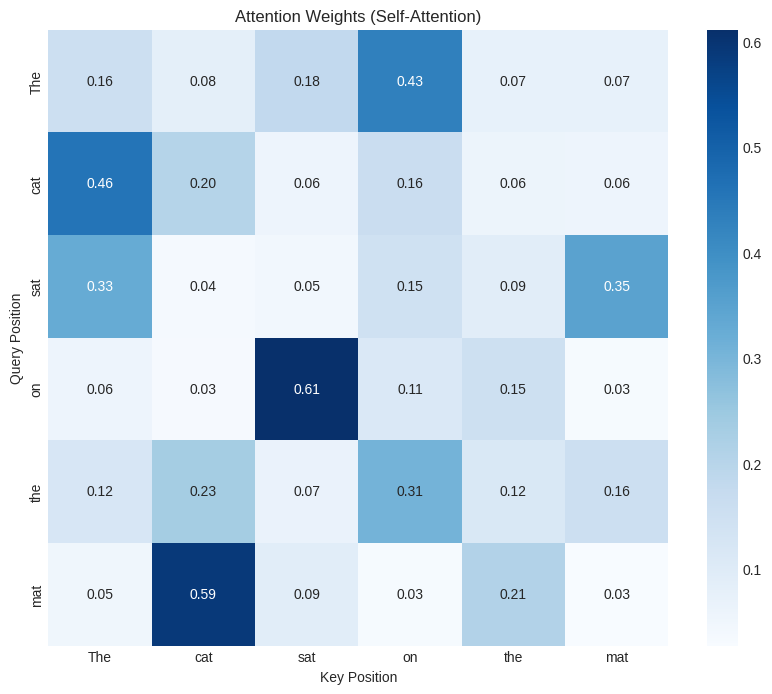
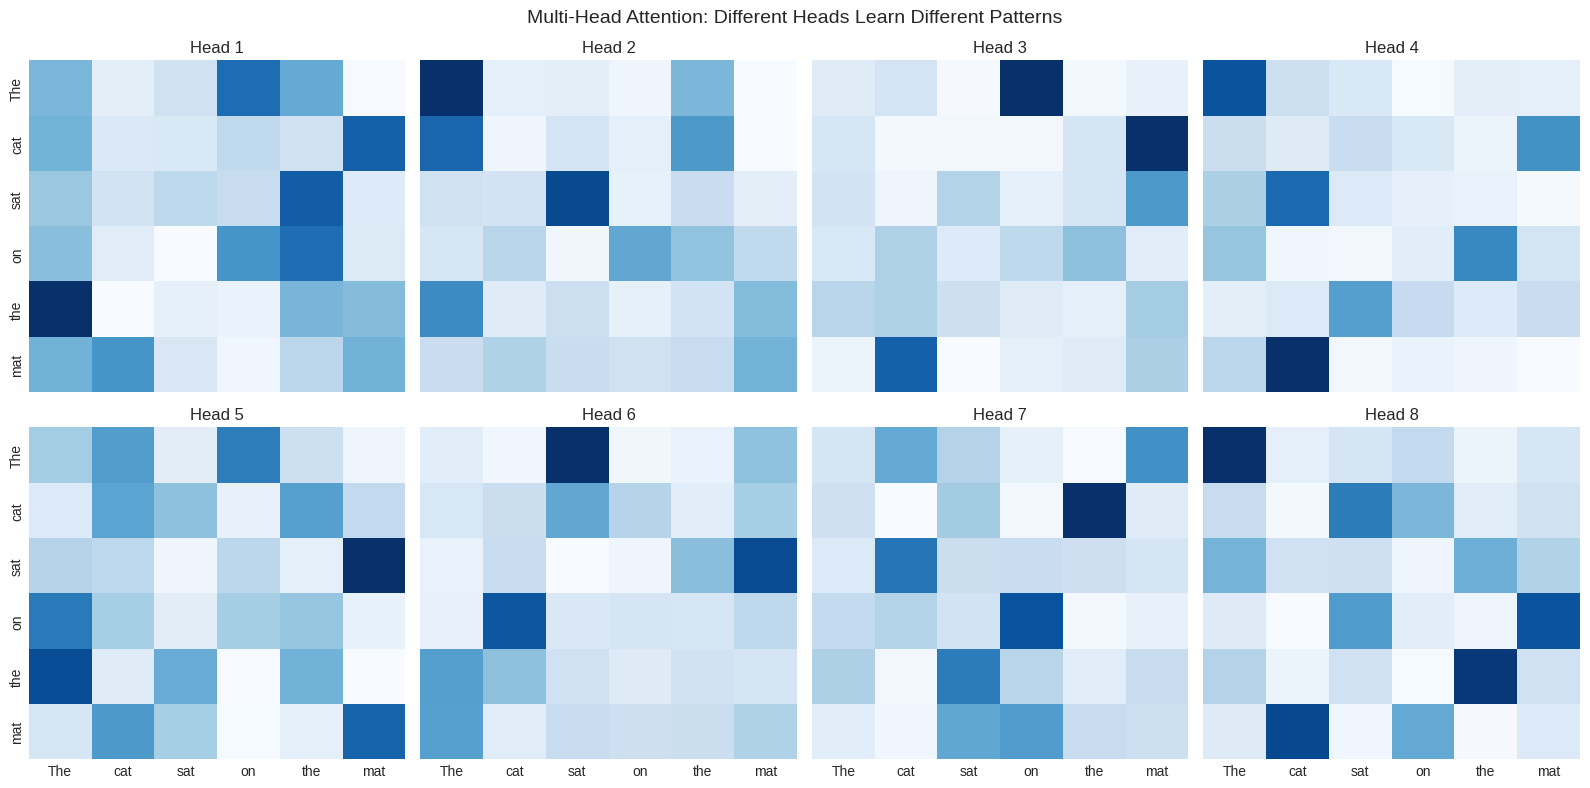
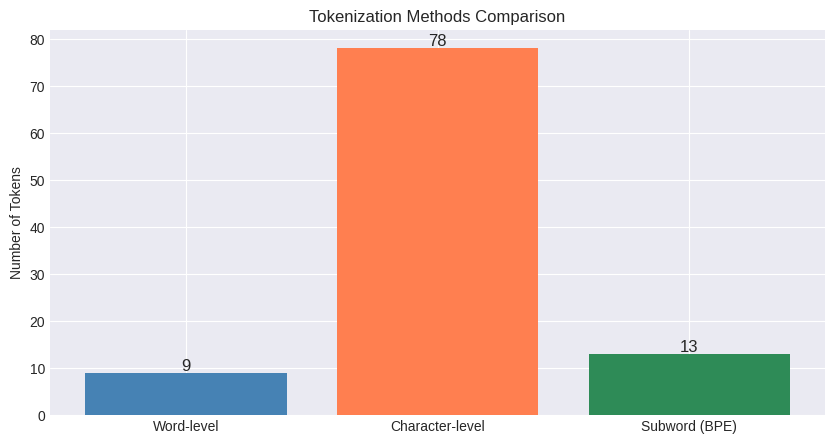

Here is the Python script that generated these plots, in order:
import numpy as np
import matplotlib.pyplot as plt
import seaborn as sns
from collections import Counter
import re

plt.style.use('seaborn-v0_8-darkgrid')
np.random.seed(42)

def softmax(x, axis=-1):
    """Numerically stable softmax."""
    exp_x = np.exp(x - np.max(x, axis=axis, keepdims=True))
    return exp_x / np.sum(exp_x, axis=axis, keepdims=True)


def scaled_dot_product_attention(Q, K, V, mask=None):
    """
    Scaled Dot-Product Attention.
    
    Args:
        Q: Query matrix (seq_len, d_k)
        K: Key matrix (seq_len, d_k)
        V: Value matrix (seq_len, d_v)
        mask: Optional attention mask
    
    Returns:
        output: Attention output
        weights: Attention weights
    """
    d_k = K.shape[-1]
    
    # Compute attention scores
    scores = Q @ K.T / np.sqrt(d_k)
    
    # Apply mask if provided
    if mask is not None:
        scores = scores + (mask * -1e9)
    
    # Softmax to get attention weights
    weights = softmax(scores)
    
    # Weighted sum of values
    output = weights @ V
    
    return output, weights

# Example: Simple attention
seq_len = 4
d_k = 8
d_v = 8

# Random Q, K, V matrices
Q = np.random.randn(seq_len, d_k)
K = np.random.randn(seq_len, d_k)
V = np.random.randn(seq_len, d_v)

output, weights = scaled_dot_product_attention(Q, K, V)

print(f"Input shape: ({seq_len}, {d_k})")
print(f"Output shape: {output.shape}")
print(f"Attention weights shape: {weights.shape}")
print(f"\nAttention weights (rows sum to 1):\n{weights}")

class MultiHeadAttention:
    """Multi-Head Attention mechanism."""
    
    def __init__(self, d_model, num_heads):
        self.d_model = d_model
        self.num_heads = num_heads
        self.d_k = d_model // num_heads
        
        # Weight matrices for each head
        self.W_Q = np.random.randn(d_model, d_model) * 0.1
        self.W_K = np.random.randn(d_model, d_model) * 0.1
        self.W_V = np.random.randn(d_model, d_model) * 0.1
        self.W_O = np.random.randn(d_model, d_model) * 0.1
    
    def split_heads(self, x):
        """Split into multiple heads."""
        batch_size, seq_len, _ = x.shape
        return x.reshape(batch_size, seq_len, self.num_heads, self.d_k).transpose(0, 2, 1, 3)
    
    def forward(self, Q, K, V, mask=None):
        batch_size = Q.shape[0]
        
        # Linear projections
        Q = Q @ self.W_Q
        K = K @ self.W_K
        V = V @ self.W_V
        
        # Split heads
        Q = self.split_heads(Q)
        K = self.split_heads(K)
        V = self.split_heads(V)
        
        # Attention for each head
        all_outputs = []
        all_weights = []
        for h in range(self.num_heads):
            output, weights = scaled_dot_product_attention(
                Q[0, h], K[0, h], V[0, h], mask
            )
            all_outputs.append(output)
            all_weights.append(weights)
        
        # Concatenate heads
        concat = np.concatenate(all_outputs, axis=-1)
        
        # Final linear projection
        output = concat @ self.W_O
        
        return output, all_weights

# Test Multi-Head Attention
d_model = 64
num_heads = 8
seq_len = 10

mha = MultiHeadAttention(d_model, num_heads)

# Input: (batch_size, seq_len, d_model)
x = np.random.randn(1, seq_len, d_model)

output, weights = mha.forward(x, x, x)  # Self-attention
print(f"Input shape: {x.shape}")
print(f"Output shape: {output.shape}")
print(f"Number of attention heads: {len(weights)}")

class SimpleTokenizer:
    """Simple word-level tokenizer."""
    
    def __init__(self):
        self.word_to_id = {"<PAD>": 0, "<UNK>": 1, "<BOS>": 2, "<EOS>": 3}
        self.id_to_word = {v: k for k, v in self.word_to_id.items()}
        self.vocab_size = 4
    
    def fit(self, texts):
        """Build vocabulary from texts."""
        for text in texts:
            words = text.lower().split()
            for word in words:
                if word not in self.word_to_id:
                    self.word_to_id[word] = self.vocab_size
                    self.id_to_word[self.vocab_size] = word
                    self.vocab_size += 1
    
    def encode(self, text):
        """Convert text to token IDs."""
        words = text.lower().split()
        return [self.word_to_id.get(w, 1) for w in words]  # 1 = <UNK>
    
    def decode(self, ids):
        """Convert token IDs back to text."""
        return " ".join([self.id_to_word.get(i, "<UNK>") for i in ids])

# Test simple tokenizer
texts = [
    "The cat sat on the mat",
    "The dog played in the garden",
    "Machine learning is amazing"
]

tokenizer = SimpleTokenizer()
tokenizer.fit(texts)

print(f"Vocabulary size: {tokenizer.vocab_size}")
print(f"\nVocabulary: {tokenizer.word_to_id}")

# Encode and decode
test_text = "The cat is amazing"
encoded = tokenizer.encode(test_text)
decoded = tokenizer.decode(encoded)

print(f"\nOriginal: '{test_text}'")
print(f"Encoded: {encoded}")
print(f"Decoded: '{decoded}'")

class SimpleBPE:
    """Simplified Byte-Pair Encoding tokenizer."""
    
    def __init__(self, vocab_size=100):
        self.vocab_size = vocab_size
        self.merges = {}
        self.vocab = {}
    
    def get_pair_counts(self, word_freqs):
        """Count adjacent pairs."""
        pairs = Counter()
        for word, freq in word_freqs.items():
            symbols = word.split()
            for i in range(len(symbols) - 1):
                pairs[symbols[i], symbols[i+1]] += freq
        return pairs
    
    def merge_pair(self, word_freqs, pair):
        """Merge most frequent pair."""
        new_word_freqs = {}
        bigram = " ".join(pair)
        replacement = "".join(pair)
        
        for word, freq in word_freqs.items():
            new_word = word.replace(bigram, replacement)
            new_word_freqs[new_word] = freq
        
        return new_word_freqs
    
    def fit(self, texts, num_merges=10):
        """Learn BPE merges from texts."""
        # Count word frequencies
        word_freqs = Counter()
        for text in texts:
            for word in text.lower().split():
                # Add space between characters + end token
                word_freqs[" ".join(list(word)) + " </w>"] += 1
        
        # Learn merges
        for i in range(num_merges):
            pairs = self.get_pair_counts(word_freqs)
            if not pairs:
                break
            best_pair = max(pairs, key=pairs.get)
            word_freqs = self.merge_pair(word_freqs, best_pair)
            self.merges[best_pair] = "".join(best_pair)
            print(f"Merge {i+1}: {best_pair} -> {''.join(best_pair)}")
        
        # Build vocabulary
        self.vocab = set()
        for word in word_freqs.keys():
            for token in word.split():
                self.vocab.add(token)
        
        return self

# Train BPE
corpus = [
    "low lower lowest",
    "new newer newest",
    "show shower"
]

bpe = SimpleBPE()
bpe.fit(corpus, num_merges=10)

print(f"\nFinal vocabulary ({len(bpe.vocab)} tokens):")
print(sorted(bpe.vocab))

# Visualize attention patterns
sentence = ["The", "cat", "sat", "on", "the", "mat"]

# Simulated attention weights
np.random.seed(42)
attention = softmax(np.random.randn(len(sentence), len(sentence)))

plt.figure(figsize=(10, 8))
sns.heatmap(attention, xticklabels=sentence, yticklabels=sentence,
            annot=True, fmt=".2f", cmap="Blues")
plt.title("Attention Weights (Self-Attention)")
plt.xlabel("Key Position")
plt.ylabel("Query Position")
plt.show()

# Visualize multiple attention heads
fig, axes = plt.subplots(2, 4, figsize=(16, 8))

for i, ax in enumerate(axes.flat):
    # Simulated attention for each head
    np.random.seed(i)
    head_attention = softmax(np.random.randn(len(sentence), len(sentence)))
    
    sns.heatmap(head_attention, ax=ax, cmap="Blues", cbar=False,
                xticklabels=sentence if i >= 4 else [],
                yticklabels=sentence if i % 4 == 0 else [])
    ax.set_title(f"Head {i+1}")

plt.suptitle("Multi-Head Attention: Different Heads Learn Different Patterns", fontsize=14)
plt.tight_layout()
plt.show()

# Compare tokenization strategies
sample_text = "Natural language processing enables machines to understand human communication"

# Word-level tokenization
word_tokens = sample_text.split()

# Character-level tokenization
char_tokens = list(sample_text.replace(" ", "_"))

# Simulated BPE-like (subword)
subword_tokens = ["Nat", "ural", "_lang", "uage", "_process", "ing", 
                  "_enables", "_machines", "_to", "_understand", 
                  "_human", "_commun", "ication"]

print(f"Original: {sample_text}")
print(f"\nWord-level ({len(word_tokens)} tokens): {word_tokens}")
print(f"\nCharacter-level ({len(char_tokens)} tokens): {char_tokens[:20]}...")
print(f"\nSubword/BPE ({len(subword_tokens)} tokens): {subword_tokens}")

# Visualize token counts
methods = ['Word-level', 'Character-level', 'Subword (BPE)']
token_counts = [len(word_tokens), len(char_tokens), len(subword_tokens)]

plt.figure(figsize=(10, 5))
bars = plt.bar(methods, token_counts, color=['steelblue', 'coral', 'seagreen'])
plt.ylabel('Number of Tokens')
plt.title('Tokenization Methods Comparison')

for bar, count in zip(bars, token_counts):
    plt.text(bar.get_x() + bar.get_width()/2, bar.get_height() + 0.5, 
             str(count), ha='center', fontsize=12)

plt.show()

def run_tests():
    print("Running Unit Tests...\n")
    
    # Test 1: Softmax sums to 1
    x = np.array([1, 2, 3])
    assert abs(softmax(x).sum() - 1.0) < 1e-6
    print("✓ Softmax sum test passed")
    
    # Test 2: Attention output shape
    Q = np.random.randn(5, 8)
    K = np.random.randn(5, 8)
    V = np.random.randn(5, 16)
    output, weights = scaled_dot_product_attention(Q, K, V)
    assert output.shape == (5, 16)
    assert weights.shape == (5, 5)
    print("✓ Attention shape test passed")
    
    # Test 3: Attention weights sum to 1
    assert np.allclose(weights.sum(axis=-1), 1.0)
    print("✓ Attention weights normalization test passed")
    
    # Test 4: Tokenizer encode/decode
    tok = SimpleTokenizer()
    tok.fit(["hello world"])
    encoded = tok.encode("hello world")
    decoded = tok.decode(encoded)
    assert decoded == "hello world"
    print("✓ Tokenizer encode/decode test passed")
    
    # Test 5: Unknown token handling
    encoded = tok.encode("hello unknown")
    assert 1 in encoded  # 1 = <UNK>
    print("✓ Unknown token handling test passed")
    
    print("\n🎉 All tests passed!")

run_tests()

# Exercise 1: Implement Positional Encoding
def positional_encoding(seq_len, d_model):
    """
    Create sinusoidal positional encodings.
    
    PE(pos, 2i) = sin(pos / 10000^(2i/d_model))
    PE(pos, 2i+1) = cos(pos / 10000^(2i/d_model))
    """
    # TODO: Your implementation here
    pass


# Exercise 2: Implement Masked Self-Attention
def create_causal_mask(seq_len):
    """
    Create mask for decoder self-attention.
    Position i can only attend to positions <= i.
    """
    # TODO: Your implementation here
    pass


# Exercise 3: Implement a simple Transformer block
class TransformerBlock:
    """Single Transformer encoder block."""
    def __init__(self, d_model, num_heads, d_ff):
        # TODO: Initialize MHA, FFN, Layer Norms
        pass
    
    def forward(self, x):
        # TODO: Implement forward pass with residual connections
        pass